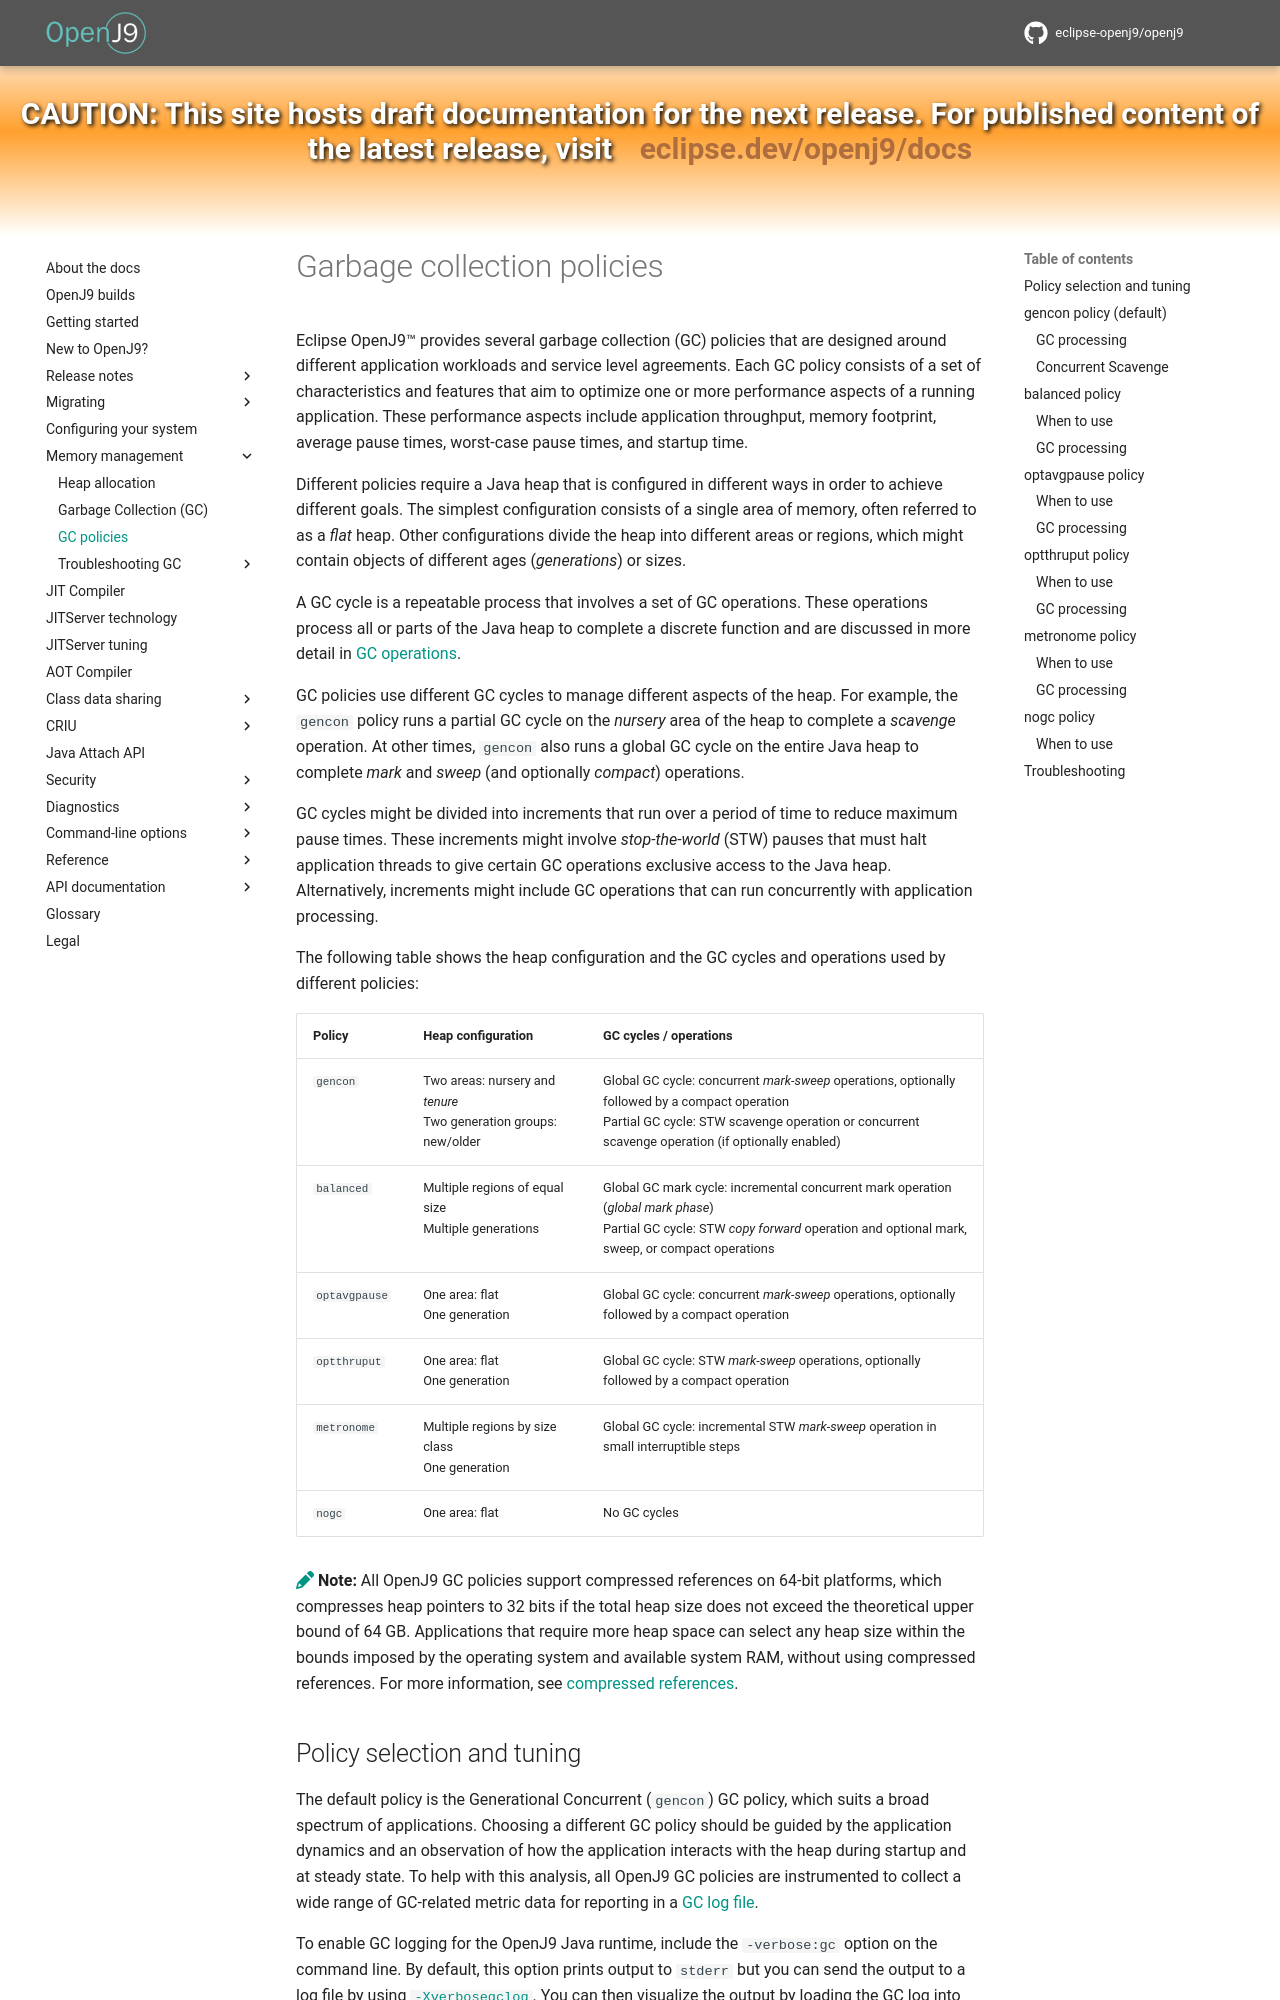

repository: eclipse-openj9/openj9-docs · page: gc/index.html · generator: mkdocs

<!--
* Copyright (c) 2017, 2026 IBM Corp. and others
*
* This program and the accompanying materials are made
* available under the terms of the Eclipse Public License 2.0
* which accompanies this distribution and is available at
* https://www.eclipse.org/legal/epl-2.0/ or the Apache
* License, Version 2.0 which accompanies this distribution and
* is available at https://www.apache.org/licenses/LICENSE-2.0.
*
* This Source Code may also be made available under the
* following Secondary Licenses when the conditions for such
* availability set forth in the Eclipse Public License, v. 2.0
* are satisfied: GNU General Public License, version 2 with
* the GNU Classpath Exception [1] and GNU General Public
* License, version 2 with the OpenJDK Assembly Exception [2].
*
* [1] https://www.gnu.org/software/classpath/license.html
* [2] https://openjdk.org/legal/assembly-exception.html
*
* SPDX-License-Identifier: EPL-2.0 OR Apache-2.0 OR GPL-2.0-only WITH Classpath-exception-2.0 OR GPL-2.0-only WITH OpenJDK-assembly-exception-1.0
-->


# Garbage collection policies

Eclipse OpenJ9&trade; provides several garbage collection (GC) policies that are designed around different application workloads and service level agreements. Each GC policy consists of a set of characteristics and features that aim to optimize one or more performance aspects of a running application. These performance aspects include application throughput, memory footprint, average pause times, worst-case pause times, and startup time.

Different policies require a Java heap that is configured in different ways in order to achieve different goals. The simplest configuration consists of a single area of memory, often referred to as a *flat* heap. Other configurations divide the heap into different areas or regions, which might contain objects of different ages (*generations*) or sizes.

A GC cycle is a repeatable process that involves a set of GC operations. These operations process all or parts of the Java heap to complete a discrete function and are discussed in more detail in [GC operations](gc_overview.md#gc-operations).

GC policies use different GC cycles to manage different aspects of the heap. For example, the `gencon` policy runs a partial GC cycle on the *nursery* area of the heap to complete a *scavenge* operation. At other times, `gencon` also runs a global GC cycle on the entire Java heap to complete *mark* and *sweep* (and optionally *compact*) operations.  

GC cycles might be divided into increments that run over a period of time to reduce maximum pause times. These increments might involve *stop-the-world* (STW) pauses that must halt application threads to give certain GC operations exclusive access to the Java heap. Alternatively, increments might include GC operations that can run concurrently with application processing.

The following table shows the heap configuration and the GC cycles and operations used by different policies:

| Policy         | Heap configuration |  GC cycles / operations |
|----------------|--------------------|-------------------------|
|`gencon`        | Two areas: nursery and *tenure* <br> Two generation groups: new/older |Global GC cycle: concurrent *mark-sweep* operations, optionally followed by a compact operation <br> Partial GC cycle: STW scavenge operation or concurrent scavenge operation (if optionally enabled) |
|`balanced`      | Multiple regions of equal size <br> Multiple generations |Global GC mark cycle: incremental concurrent mark operation (*global mark phase*) <br> Partial GC cycle: STW *copy forward* operation and optional mark, sweep, or compact operations |
|`optavgpause`   | One area: flat <br> One generation | Global GC cycle: concurrent *mark-sweep* operations, optionally followed by a compact operation |
|`optthruput`    | One area: flat <br> One generation  | Global GC cycle: STW *mark-sweep* operations, optionally followed by a compact operation|
|`metronome`     | Multiple regions by size class <br> One generation | Global GC cycle: incremental STW *mark-sweep* operation in small interruptible steps |
|` nogc`         | One area: flat | No GC cycles |

:fontawesome-solid-pencil:{: .note aria-hidden="true"} **Note:** All OpenJ9 GC policies support compressed references on 64-bit platforms, which compresses heap pointers to 32 bits if the total heap size does not exceed the theoretical upper bound of 64 GB. Applications that require more heap space can select any heap size within the bounds imposed by the operating system and available system RAM, without using compressed references. For more information, see [compressed references](allocation.md#compressed-references).
